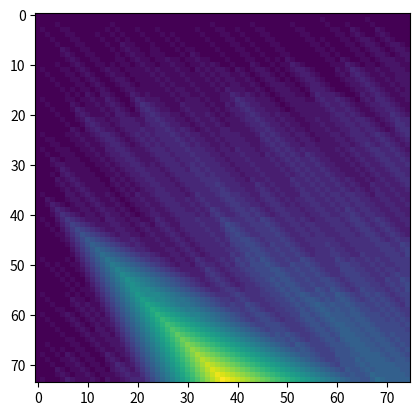

Write the Python code that produced this figure.
%matplotlib inline

import matplotlib.pyplot as plt
import numpy as np

def hamming_distance(S,T):
    if len(S) != len(T):
        return None
    d = 0
    for i,s in enumerate(S):
        d += s != T[i]
    return d

hamming_distance("dans l'herbe noire les kobolds vont",
                 "dans l'herbr noird lzs kobolds vont")

hamming_distance("dans l'herbe noire les kobolds vont ",
                 " dans l'herbe noire les kobolds vont")

def Levenstein_distance(S,T,return_matrix=False):
    L = np.zeros((len(S)+1,len(T)+1))
    L[0,:] = range(len(T)+1)
    L[:,0] = range(len(S)+1)
    for i in range(1,len(S)+1):
        for j in range(1,len(T)+1):
            #print(L)
            comparison = int(S[i-1]!=T[j-1])
            L[i,j] = min([L[i-1,j] + 1, L[i,j-1] + 1, L[i-1,j-1] + comparison])
    if return_matrix:
        return L
    return(L[-1,-1])

Levenstein_distance("abc","abdc",True)

Levenstein_distance("dans l'herbe noire les kobolds vont ",
                   " dans l'herbe noire les kobolds vont le vent profond")

L = Levenstein_distance("dans l'herbe noire les kobolds vont ",
                        " dans l'herbe noire les kobolds vont le vent profond",
                        return_matrix=True)


plt.imshow(L)

def NWmatrix2strings(S,T,D):
    S_WITH_GAP = -1
    T_WITH_GAP = 1
    S_T_ALIGN = 0
    i = D.shape[0]-1
    j = D.shape[1]-1
    S_aligned = ""
    T_aligned = ""
    while i > 0 or j > 0:
        #print(i,j,T[j-1],S[i-1],D[i,j])
        if D[i,j] == S_WITH_GAP:
            S_aligned = S[i-1]+S_aligned
            T_aligned = "_"+T_aligned
            #print(S_aligned,T_aligned)
            i -= 1
        elif D[i,j] == T_WITH_GAP:
            T_aligned = T[j-1]+ T_aligned
            S_aligned = "_"+S_aligned
            #print(S_aligned,T_aligned)
            j -= 1
        elif D[i,j] == S_T_ALIGN:
            S_aligned = S[i-1] + S_aligned
            T_aligned = T[j-1] + T_aligned
            #print(S_aligned,T_aligned)
            j -= 1
            i -= 1
    return(S_aligned,T_aligned)
    
def Needleman_Wunch(S,T,return_matrix=False):
    T_WITH_GAP = 1
    S_WITH_GAP = -1
    S_T_ALIGN = 0
    decision = [T_WITH_GAP,S_WITH_GAP,S_T_ALIGN]
    F = np.zeros((len(S)+1,len(T)+1))
    F[0,:] = range(len(T)+1)
    F[:,0] = range(len(S)+1)
    F *= -1
    D = np.zeros((len(S)+1,len(T)+1))
    D[0,1:] = T_WITH_GAP 
    D[1:,0] = S_WITH_GAP 
    for i in range(1,len(S)+1):
        for j in range(1,len(T)+1):
            comparison = int(S[i-1]==T[j-1]) # * 10
            options = [F[i,j-1] - 1, F[i-1,j] - 1, F[i-1,j-1] + comparison]
            F[i,j] = options[0]
            D[i,j] = T_WITH_GAP
            for o,val in enumerate(options):
                if val > F[i,j]:
                    F[i,j] = val
                    D[i,j] = decision[o]
    if return_matrix:
        return F,D

S = "dans l'herbe noire les gros kobolds vont "
T = " dans l'herbe noire les kobolds vont le vent profond"
F,D = Needleman_Wunch(S,T,True)
NWmatrix2strings(S,T,D)

print(F)

print(D)

plt.imshow(F)

def SWmatrix2strings(S,T,D,F):
    S_WITH_GAP = -1
    T_WITH_GAP = 1
    S_T_ALIGN = 0
    i,j = np.unravel_index(F.argmax(),F.shape)
    print(i,j)
    S_aligned = ""
    T_aligned = ""
    while i > 0 and j > 0:
        #print(i,j,T[j-1],S[i-1],D[i,j])
        if D[i,j] == S_WITH_GAP:
            S_aligned = S[i-1]+S_aligned
            T_aligned = "_"+T_aligned
            #print(S_aligned,T_aligned)
            i -= 1
        elif D[i,j] == T_WITH_GAP:
            T_aligned = T[j-1]+ T_aligned
            S_aligned = "_"+S_aligned
            #print(S_aligned,T_aligned)
            j -= 1
        elif D[i,j] == S_T_ALIGN:
            S_aligned = S[i-1] + S_aligned
            T_aligned = T[j-1] + T_aligned
            #print(S_aligned,T_aligned)
            j -= 1
            i -= 1
    return(S_aligned,T_aligned)

def Smith_Waterman(S,T,return_matrix=False):
    T_WITH_GAP = 1
    S_WITH_GAP = -1
    S_T_ALIGN = 0
    decision = [T_WITH_GAP,S_WITH_GAP,S_T_ALIGN]
    F = np.zeros((len(S)+1,len(T)+1))
    D = np.zeros((len(S)+1,len(T)+1))
    D[0,1:] = T_WITH_GAP 
    D[1:,0] = S_WITH_GAP 
    for i in range(1,len(S)+1):
        for j in range(1,len(T)+1):
            comparison = int(S[i-1]==T[j-1])
            options = [F[i,j-1] - 1, F[i-1,j] - 1, F[i-1,j-1] + comparison]
            F[i,j] = options[0]
            D[i,j] = T_WITH_GAP
            for o,val in enumerate(options):
                if val > F[i,j]:
                    F[i,j] = val
                    D[i,j] = decision[o]
    if return_matrix:
        return F,D

S = "un buisson gifle l'oeil au passant. dans l'herbe noir(e les kobolds vont "
T = " dans l'herbe noire les kobolds vont le vent profond pleure on veut croire"
F,D = Smith_Waterman(S,T,True)
SWmatrix2strings(S,T,D,F)

print(F)

plt.imshow(F)
plt.show()

